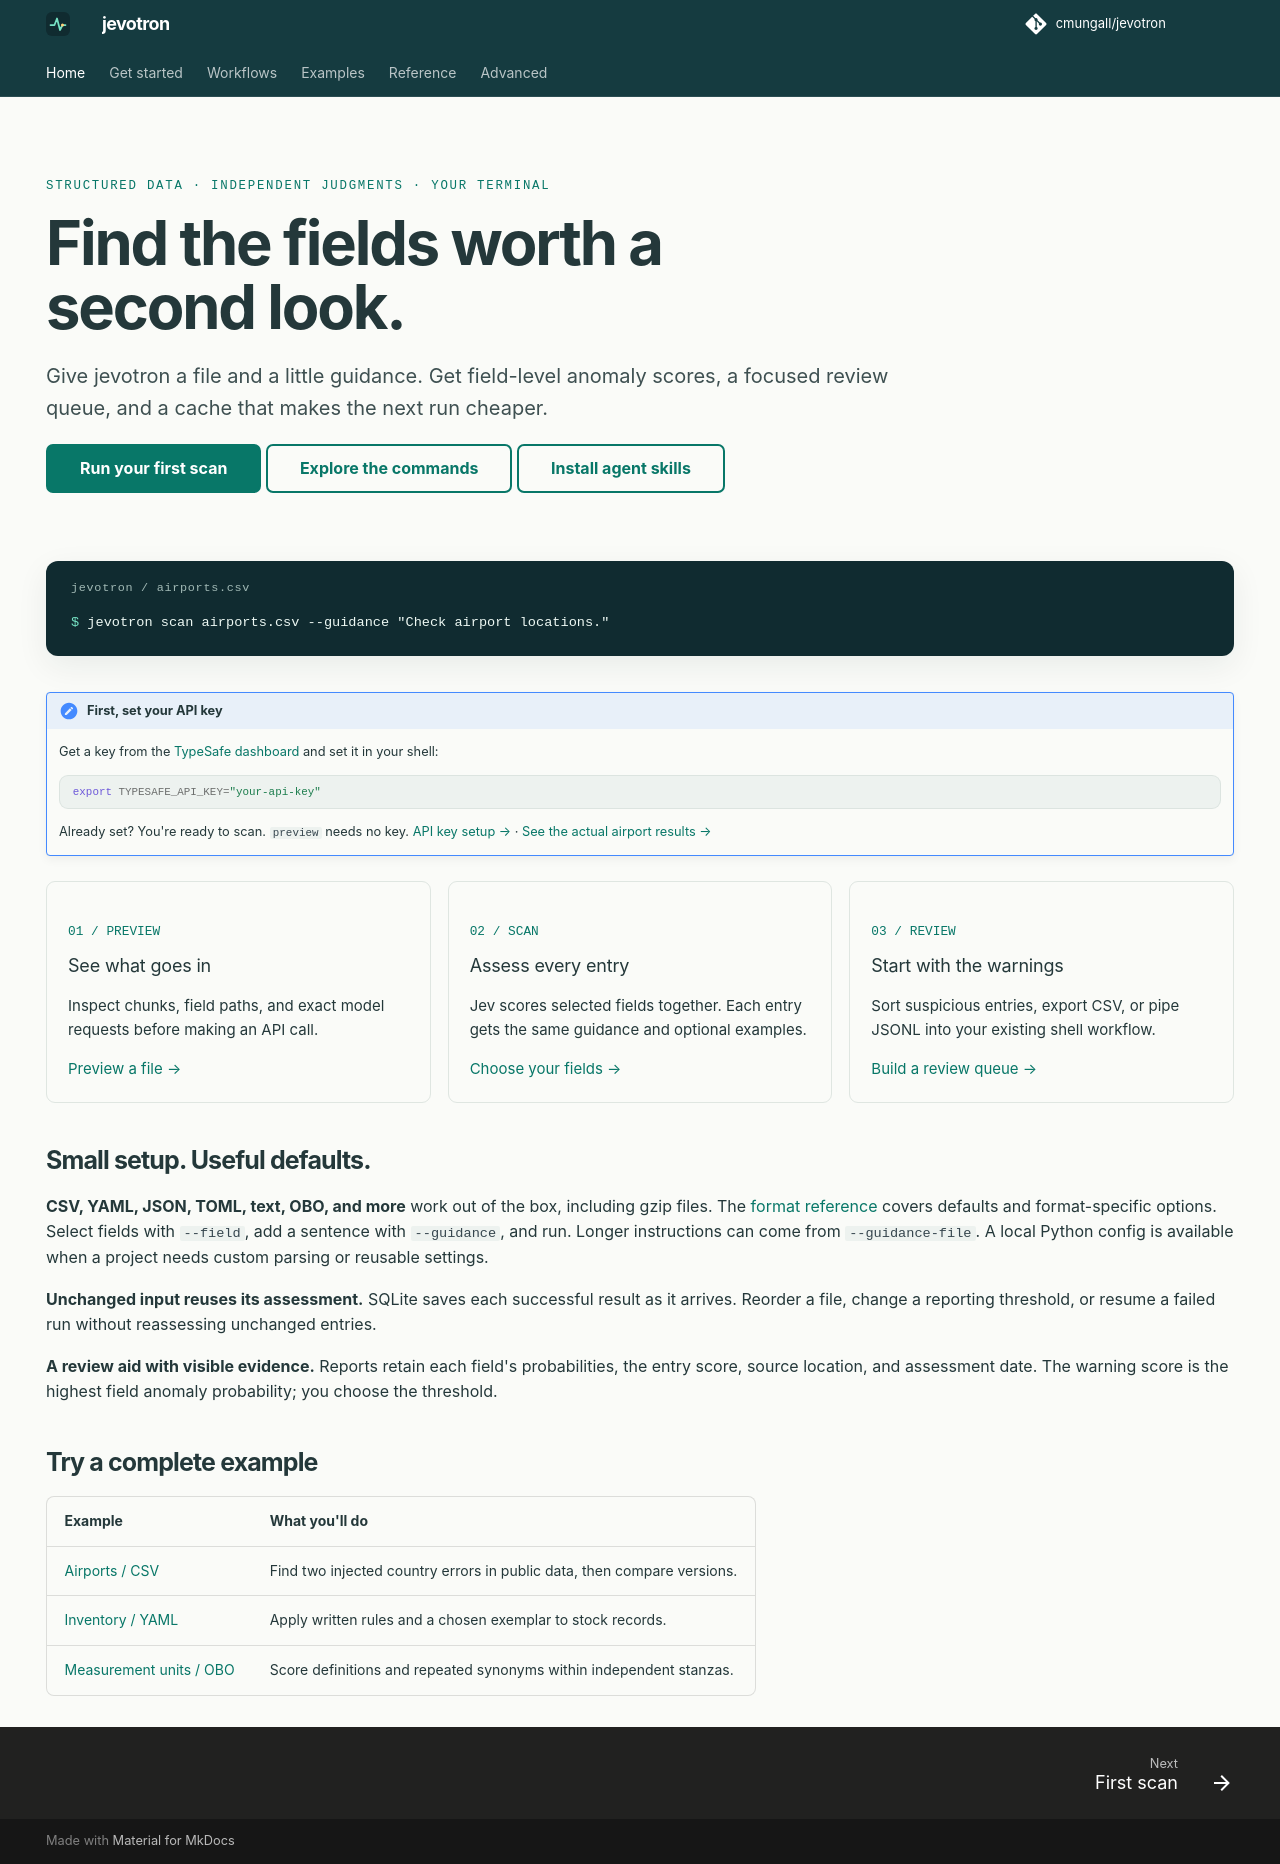

repository: cmungall/jevotron · page: index.html · generator: mkdocs

---
hide:
  - navigation
  - toc
---

<div class="hero" markdown>
<div class="eyebrow">Structured data · Independent judgments · Your terminal</div>

# Find the fields worth a second look.

<p class="lead">Give jevotron a file and a little guidance. Get field-level anomaly scores, a focused review queue, and a cache that makes the next run cheaper.</p>

[Run your first scan](quickstart.md){ .md-button .md-button--primary }
[Explore the commands](reference/cli.md){ .md-button }
[Install agent skills](guides/agents.md){ .md-button }

</div>

<div class="terminal" role="region" aria-label="Example terminal workflow">
<div class="terminal-title">jevotron / airports.csv</div>
<pre><span class="prompt">$</span> jevotron scan airports.csv --guidance "Check airport locations."</pre>
</div>

!!! important "First, set your API key"
    Get a key from the [TypeSafe dashboard](https://console.typesafe.ai/) and set it in your shell:

    ```sh
    export TYPESAFE_API_KEY="your-api-key"
    ```

    Already set? You're ready to scan. `preview` needs no key.
    [API key setup →](quickstart.md#set-your-api-key) · [See the actual airport results →](examples/airports.md#actual-output)

<div class="workflow-grid" markdown>
<div markdown>
<span class="step">01 / PREVIEW</span>

### See what goes in

Inspect chunks, field paths, and exact model requests before making an API call.

[Preview a file →](quickstart.md#preview-the-input)
</div>
<div markdown>
<span class="step">02 / SCAN</span>

### Assess every entry

Jev scores selected fields together. Each entry gets the same guidance and optional examples.

[Choose your fields →](guides/files.md)
</div>
<div markdown>
<span class="step">03 / REVIEW</span>

### Start with the warnings

Sort suspicious entries, export CSV, or pipe JSONL into your existing shell workflow.

[Build a review queue →](guides/reports.md)
</div>
</div>

## Small setup. Useful defaults.

**CSV, YAML, JSON, TOML, text, OBO, and more** work out of the box, including
gzip files. The [format reference](reference/formats.md) covers defaults and
format-specific options. Select fields with
`--field`, add a sentence with `--guidance`, and run. Longer instructions can
come from `--guidance-file`. A local Python config is
available when a project needs custom parsing or reusable settings.

**Unchanged input reuses its assessment.** SQLite saves each successful result as
it arrives. Reorder a file, change a reporting threshold, or resume a failed run
without reassessing unchanged entries.

**A review aid with visible evidence.** Reports retain each field's probabilities,
the entry score, source location, and assessment date. The warning score is the
highest field anomaly probability; you choose the threshold.

## Try a complete example

| Example | What you'll do |
| --- | --- |
| [Airports / CSV](examples/airports.md) | Find two injected country errors in public data, then compare versions. |
| [Inventory / YAML](examples/inventory.md) | Apply written rules and a chosen exemplar to stock records. |
| [Measurement units / OBO](examples/obo.md) | Score definitions and repeated synonyms within independent stanzas. |
